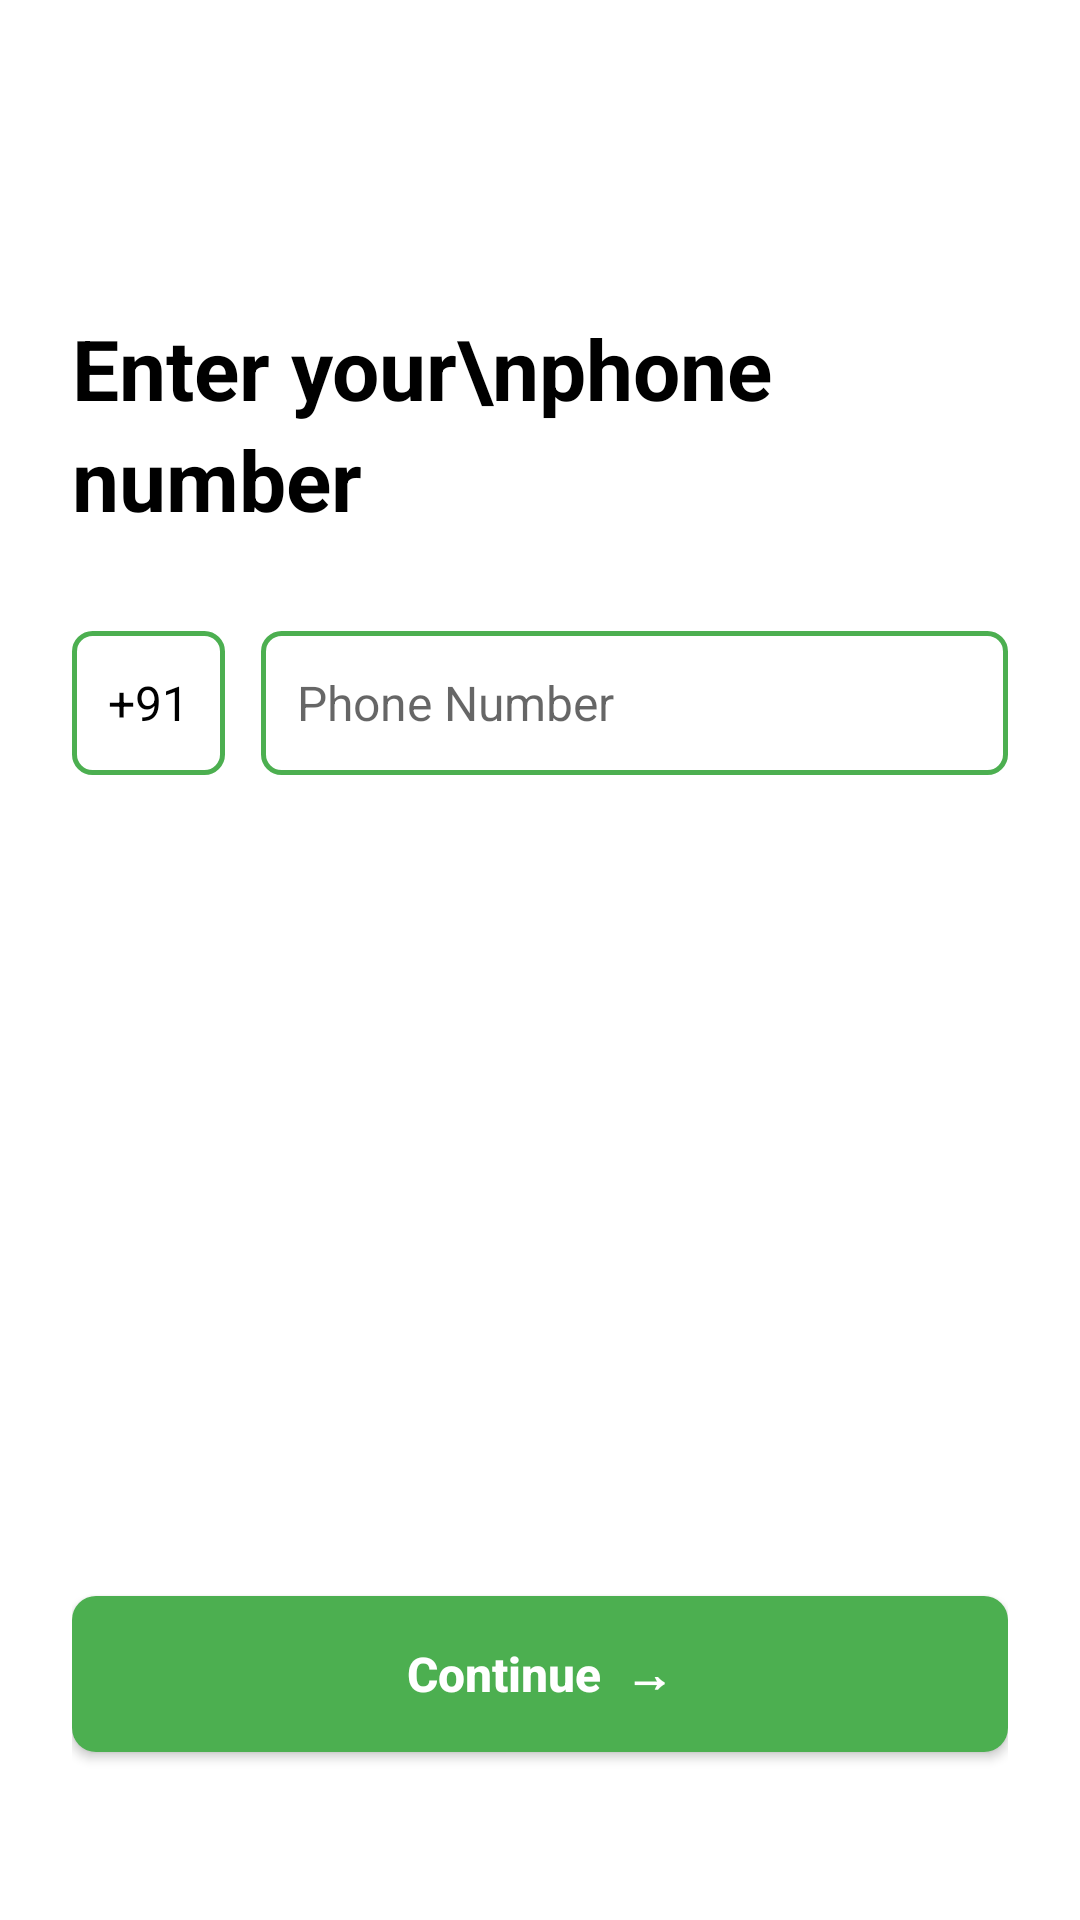

The Android layout XML behind this screen, and the referenced resources:
<!-- AndroidManifest.xml: application theme Theme.HawkerApp -->
<!-- res/layout/activity_hawker_otp.xml -->
<?xml version="1.0" encoding="utf-8"?>
<ViewFlipper xmlns:android="http://schemas.android.com/apk/res/android"
    xmlns:app="http://schemas.android.com/apk/res-auto"
    android:id="@+id/viewFlipper"
    android:layout_width="match_parent"
    android:layout_height="match_parent"
    android:background="@color/white">

    
    <androidx.constraintlayout.widget.ConstraintLayout
        android:layout_width="match_parent"
        android:layout_height="match_parent"
        android:padding="24dp">

        <ImageButton
            android:id="@+id/btn_back_phone"
            android:layout_width="40dp"
            android:layout_height="40dp"
            android:layout_marginTop="16dp"
            android:background="?attr/selectableItemBackgroundBorderless"
            android:contentDescription="Back"
            android:src="@drawable/ic_arrow_back"
            app:layout_constraintStart_toStartOf="parent"
            app:layout_constraintTop_toTopOf="parent" />

        <TextView
            android:id="@+id/title_phone"
            android:layout_width="0dp"
            android:layout_height="wrap_content"
            android:layout_marginTop="24dp"
            android:text="Enter your\nphone number"
            android:textColor="@color/black"
            android:textSize="28sp"
            android:textStyle="bold"
            android:lineSpacingExtra="4dp"
            app:layout_constraintEnd_toEndOf="parent"
            app:layout_constraintStart_toStartOf="parent"
            app:layout_constraintTop_toBottomOf="@id/btn_back_phone" />

        <LinearLayout
            android:id="@+id/phone_input_row"
            android:layout_width="0dp"
            android:layout_height="wrap_content"
            android:layout_marginTop="32dp"
            android:orientation="horizontal"
            app:layout_constraintEnd_toEndOf="parent"
            app:layout_constraintStart_toStartOf="parent"
            app:layout_constraintTop_toBottomOf="@id/title_phone">

            <TextView
                android:layout_width="wrap_content"
                android:layout_height="48dp"
                android:background="@drawable/bg_otp_box"
                android:gravity="center"
                android:paddingStart="12dp"
                android:paddingEnd="12dp"
                android:text="+91"
                android:textColor="@color/black"
                android:textSize="16sp" />

            <EditText
                android:id="@+id/phone_edit_text"
                android:layout_width="0dp"
                android:layout_height="48dp"
                android:layout_marginStart="12dp"
                android:layout_weight="1"
                android:background="@drawable/bg_otp_box"
                android:hint="Phone Number"
                android:inputType="phone"
                android:maxLength="10"
                android:paddingStart="12dp"
                android:paddingEnd="12dp"
                android:textSize="16sp" />
        </LinearLayout>

        
        <Space
            android:id="@+id/social_login_space"
            android:layout_width="match_parent"
            android:layout_height="0dp"
            app:layout_constraintBottom_toTopOf="@id/request_otp_button"
            app:layout_constraintTop_toBottomOf="@id/phone_input_row" />

        <Button
            android:id="@+id/request_otp_button"
            android:layout_width="0dp"
            android:layout_height="52dp"
            android:layout_marginBottom="32dp"
            android:background="@drawable/bg_green_button"
            android:text="Continue  →"
            android:textAllCaps="false"
            android:textColor="@color/white"
            android:textSize="16sp"
            android:textStyle="bold"
            app:layout_constraintBottom_toBottomOf="parent"
            app:layout_constraintEnd_toEndOf="parent"
            app:layout_constraintStart_toStartOf="parent" />

        <ProgressBar
            android:id="@+id/loading_spinner_phone"
            android:layout_width="wrap_content"
            android:layout_height="wrap_content"
            android:visibility="gone"
            app:layout_constraintBottom_toTopOf="@id/request_otp_button"
            app:layout_constraintEnd_toEndOf="parent"
            app:layout_constraintStart_toStartOf="parent" />

    </androidx.constraintlayout.widget.ConstraintLayout>

    
    <androidx.constraintlayout.widget.ConstraintLayout
        android:layout_width="match_parent"
        android:layout_height="match_parent"
        android:padding="24dp">

        <ImageButton
            android:id="@+id/btn_back_otp"
            android:layout_width="40dp"
            android:layout_height="40dp"
            android:layout_marginTop="16dp"
            android:background="?attr/selectableItemBackgroundBorderless"
            android:contentDescription="Back"
            android:src="@drawable/ic_arrow_back"
            app:layout_constraintStart_toStartOf="parent"
            app:layout_constraintTop_toTopOf="parent" />

        <TextView
            android:id="@+id/title_otp"
            android:layout_width="0dp"
            android:layout_height="wrap_content"
            android:layout_marginTop="24dp"
            android:text="Enter OTP"
            android:textColor="@color/black"
            android:textSize="28sp"
            android:textStyle="bold"
            app:layout_constraintEnd_toEndOf="parent"
            app:layout_constraintStart_toStartOf="parent"
            app:layout_constraintTop_toBottomOf="@id/btn_back_otp" />

        <TextView
            android:id="@+id/subtitle_otp"
            android:layout_width="0dp"
            android:layout_height="wrap_content"
            android:layout_marginTop="8dp"
            android:text="We have sent you an One Time Password(OTP) on this mobile number."
            android:textColor="#666666"
            android:textSize="14sp"
            android:lineSpacingExtra="4dp"
            app:layout_constraintEnd_toEndOf="parent"
            app:layout_constraintStart_toStartOf="parent"
            app:layout_constraintTop_toBottomOf="@id/title_otp" />

        <LinearLayout
            android:id="@+id/otp_boxes_row"
            android:layout_width="0dp"
            android:layout_height="wrap_content"
            android:layout_marginTop="32dp"
            android:gravity="center"
            android:orientation="horizontal"
            app:layout_constraintEnd_toEndOf="parent"
            app:layout_constraintStart_toStartOf="parent"
            app:layout_constraintTop_toBottomOf="@id/subtitle_otp">

            <EditText
                android:id="@+id/otp_digit_1"
                style="@style/OtpDigitBox"
                android:layout_width="44dp"
                android:layout_height="48dp" />

            <EditText
                android:id="@+id/otp_digit_2"
                style="@style/OtpDigitBox"
                android:layout_width="44dp"
                android:layout_height="48dp"
                android:layout_marginStart="8dp" />

            <EditText
                android:id="@+id/otp_digit_3"
                style="@style/OtpDigitBox"
                android:layout_width="44dp"
                android:layout_height="48dp"
                android:layout_marginStart="8dp" />

            <EditText
                android:id="@+id/otp_digit_4"
                style="@style/OtpDigitBox"
                android:layout_width="44dp"
                android:layout_height="48dp"
                android:layout_marginStart="8dp" />

            <EditText
                android:id="@+id/otp_digit_5"
                style="@style/OtpDigitBox"
                android:layout_width="44dp"
                android:layout_height="48dp"
                android:layout_marginStart="8dp" />

            <EditText
                android:id="@+id/otp_digit_6"
                style="@style/OtpDigitBox"
                android:layout_width="44dp"
                android:layout_height="48dp"
                android:layout_marginStart="8dp" />
        </LinearLayout>

        <TextView
            android:id="@+id/resend_otp_text"
            android:layout_width="wrap_content"
            android:layout_height="wrap_content"
            android:layout_marginTop="16dp"
            android:text="Didn't receive the OTP? Resend OTP"
            android:textColor="#666666"
            android:textSize="13sp"
            app:layout_constraintStart_toStartOf="parent"
            app:layout_constraintTop_toBottomOf="@id/otp_boxes_row" />

        <Button
            android:id="@+id/verify_otp_button"
            android:layout_width="0dp"
            android:layout_height="52dp"
            android:layout_marginBottom="32dp"
            android:background="@drawable/bg_green_button"
            android:text="Login"
            android:textAllCaps="false"
            android:textColor="@color/white"
            android:textSize="16sp"
            android:textStyle="bold"
            app:layout_constraintBottom_toBottomOf="parent"
            app:layout_constraintEnd_toEndOf="parent"
            app:layout_constraintStart_toStartOf="parent" />

        <ProgressBar
            android:id="@+id/loading_spinner"
            android:layout_width="wrap_content"
            android:layout_height="wrap_content"
            android:visibility="gone"
            app:layout_constraintBottom_toTopOf="@id/verify_otp_button"
            app:layout_constraintEnd_toEndOf="parent"
            app:layout_constraintStart_toStartOf="parent" />

    </androidx.constraintlayout.widget.ConstraintLayout>

</ViewFlipper>
<!-- resources referenced by this layout -->
<resources>
  <color name="black">#FF000000</color>
  <color name="white">#FFFFFFFF</color>
  <!-- drawable bg_green_button (drawable) -->
  <shape xmlns:android="http://schemas.android.com/apk/res/android"
      android:shape="rectangle">
      <solid android:color="@color/hawker_green" />
      <corners android:radius="8dp" />
  </shape>
  <!-- drawable bg_otp_box (drawable) -->
  <shape xmlns:android="http://schemas.android.com/apk/res/android"
      android:shape="rectangle">
      <solid android:color="@android:color/transparent" />
      <stroke
          android:width="1.5dp"
          android:color="@color/hawker_green" />
      <corners android:radius="6dp" />
  </shape>
  <style name="OtpDigitBox">
          <item name="android:background">@drawable/bg_otp_box</item>
          <item name="android:gravity">center</item>
          <item name="android:inputType">number</item>
          <item name="android:maxLength">1</item>
          <item name="android:textSize">18sp</item>
          <item name="android:textColor">@color/black</item>
          <item name="android:textStyle">bold</item>
      </style>
  <style name="Theme.HawkerApp" parent="Base.Theme.HawkerApp" />
  <color name="hawker_green">#FF4CAF50</color>
  <style name="Base.Theme.HawkerApp" parent="Theme.MaterialComponents.Light.NoActionBar">
          
          
          <item name="colorPrimary">@color/hawker_green</item>
          <item name="colorPrimaryVariant">@color/card_green</item>
          <item name="colorOnPrimary">@android:color/white</item>
          <item name="android:colorPrimary">@color/hawker_green</item>
          <item name="colorPrimaryContainer">@color/hawker_green</item>
          <item name="android:statusBarColor">@color/hawker_green</item>
      </style>
  <color name="card_green">#FF43A047</color>
</resources>
